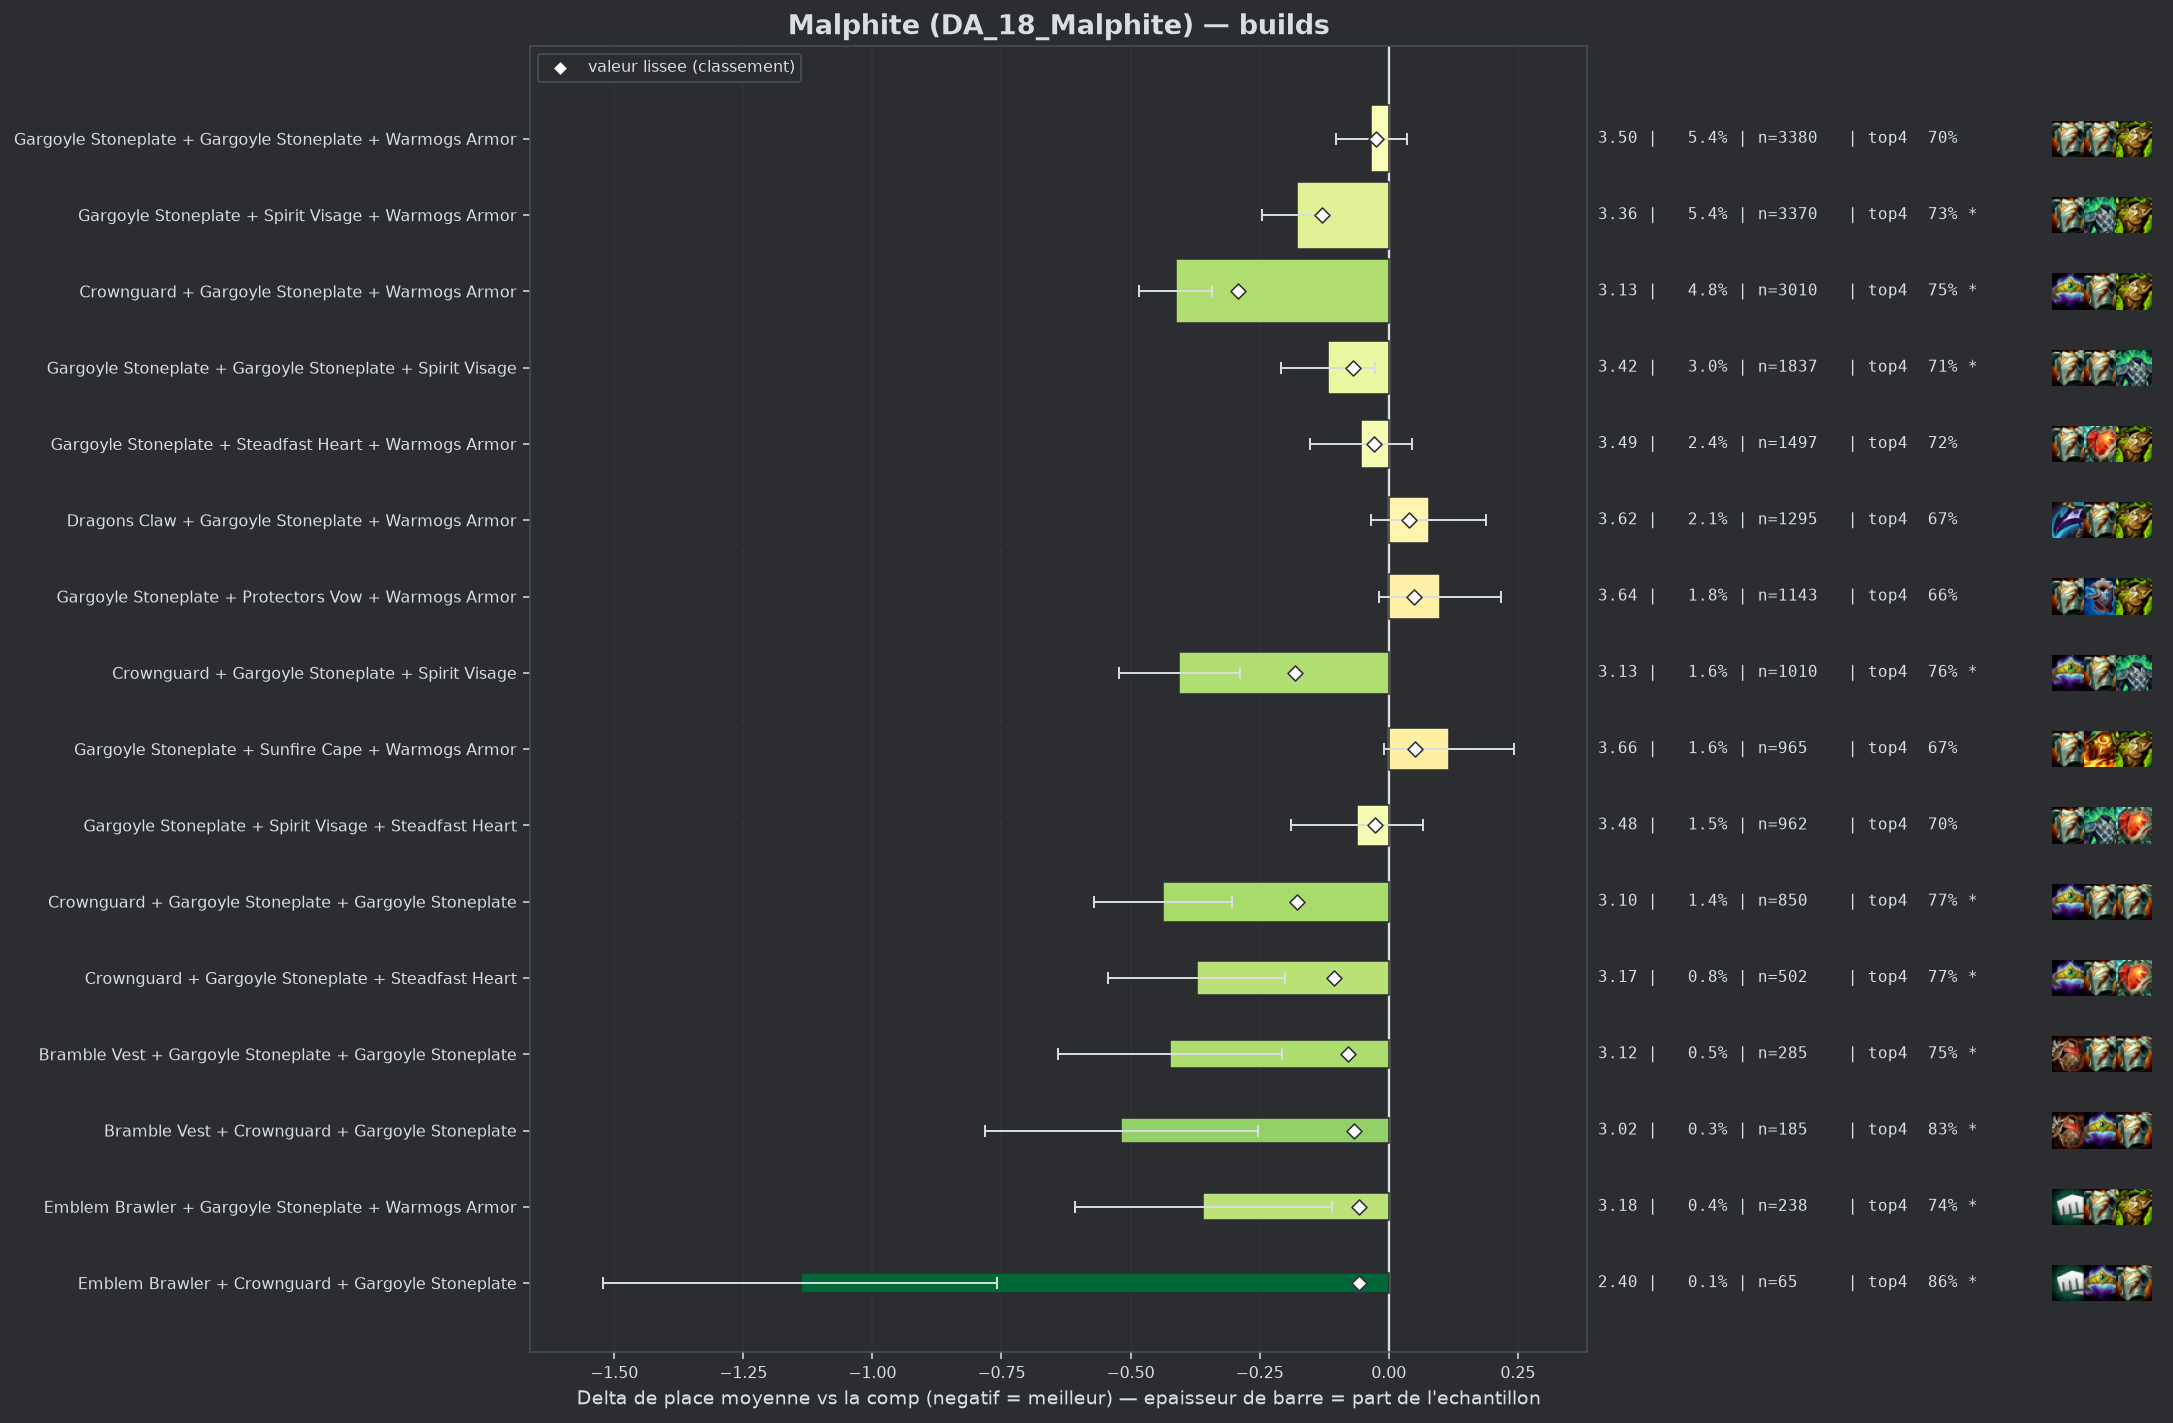

The table this chart was drawn from, first rows:
group, label, n, share, avg_place, shrunk_avg, score, d_avg, d_avg_pess, impact, d_top4, win, top2, top4, sd, z, p, significant
populaire, Crownguard + Gargoyle Stoneplate + Warmo…, 3010, 0.04837, 3.126, 3.247, -0.292, -0.413, -0.343, 0.0141, 0.0649, 0.2495, 0.4704, 0.7512, 1.923, -11.49, 0.0, True
populaire, Crownguard + Gargoyle Stoneplate + Spiri…, 1010, 0.01623, 3.134, 3.358, -0.182, -0.406, -0.288, 0.0029, 0.0711, 0.2406, 0.4653, 0.7574, 1.886, -6.77, 0.0, True
pepite, Crownguard + Gargoyle Stoneplate + Gargo…, 850, 0.01366, 3.102, 3.362, -0.177, -0.437, -0.304, 0.0024, 0.0855, 0.2847, 0.4565, 0.7718, 1.966, -6.43, 0.0, True
populaire, Gargoyle Stoneplate + Spirit Visage + Wa…, 3370, 0.05415, 3.361, 3.409, -0.13, -0.178, -0.111, 0.007, 0.0404, 0.1967, 0.403, 0.7267, 1.926, -5.21, 0.0, True
pepite, Crownguard + Gargoyle Stoneplate + Stead…, 502, 0.008066, 3.167, 3.432, -0.107, -0.372, -0.2, 0.0009, 0.0826, 0.255, 0.4442, 0.7689, 1.961, -4.23, 2e-05, True
pepite, Bramble Vest + Gargoyle Stoneplate + Gar…, 285, 0.004579, 3.116, 3.46, -0.079, -0.423, -0.206, 0.0004, 0.0646, 0.2316, 0.4702, 0.7509, 1.867, -3.82, 0.00013, True
populaire, Gargoyle Stoneplate + Gargoyle Stoneplat…, 1837, 0.02952, 3.422, 3.47, -0.07, -0.117, -0.026, 0.0021, 0.0198, 0.1922, 0.3968, 0.706, 1.963, -2.51, 0.012, True
pepite, Bramble Vest + Crownguard + Gargoyle Sto…, 185, 0.002973, 3.022, 3.472, -0.067, -0.518, -0.253, 0.0002, 0.1407, 0.2324, 0.4703, 0.827, 1.831, -3.84, 0.00012, True
pepite, Emblem Brawler + Gargoyle Stoneplate + W…, 238, 0.003824, 3.181, 3.482, -0.058, -0.359, -0.11, 0.0002, 0.049, 0.2521, 0.4664, 0.7353, 1.952, -2.83, 0.00469, True
pepite, Emblem Brawler + Crownguard + Gargoyle S…, 65, 0.001044, 2.4, 3.483, -0.057, -1.139, -0.758, 0.0001, 0.1753, 0.4154, 0.6154, 0.8615, 1.567, -5.86, 0.0, True
, Bramble Vest + Dragons Claw + Gargoyle S…, 425, 0.006829, 3.322, 3.484, -0.055, -0.217, -0.034, 0.0004, 0.0549, 0.2024, 0.4118, 0.7412, 1.913, -2.33, 0.01985, False
, Bramble Vest + Gargoyle Stoneplate + Spi…, 526, 0.008452, 3.363, 3.487, -0.052, -0.176, -0.011, 0.0004, 0.0304, 0.2034, 0.3935, 0.7167, 1.928, -2.09, 0.03701, False
, Emblem Brawler + Gargoyle Stoneplate + S…, 142, 0.002282, 3.035, 3.488, -0.052, -0.504, -0.189, 0.0001, 0.1165, 0.2394, 0.5, 0.8028, 1.911, -3.14, 0.0017, True
, Crownguard + Dragons Claw + Gargoyle Sto…, 297, 0.004772, 3.276, 3.489, -0.051, -0.263, -0.035, 0.0002, 0.0477, 0.2458, 0.4411, 0.734, 1.998, -2.26, 0.02353, False
, Evenshroud + Gargoyle Stoneplate + Sunfi…, 268, 0.004306, 3.25, 3.488, -0.051, -0.289, -0.072, 0.0002, 0.0749, 0.1866, 0.403, 0.7612, 1.806, -2.61, 0.00892, True
, Crownguard + Gargoyle Stoneplate + Ionic…, 125, 0.002009, 2.992, 3.489, -0.05, -0.547, -0.22, 0.0001, 0.0977, 0.32, 0.464, 0.784, 1.865, -3.28, 0.00105, True
, Lightshield Crest + Gargoyle Stoneplate …, 91, 0.001462, 2.824, 3.491, -0.049, -0.715, -0.354, 0.0001, 0.1269, 0.2967, 0.4945, 0.8132, 1.758, -3.88, 0.00011, True
, Crownguard + Gargoyle Stoneplate + Prote…, 334, 0.005367, 3.317, 3.492, -0.047, -0.222, -0.011, 0.0003, 0.0473, 0.2246, 0.4222, 0.7335, 1.964, -2.06, 0.03949, False
, Bramble Vest + Gargoyle Stoneplate + Ste…, 212, 0.003406, 3.231, 3.494, -0.045, -0.308, -0.054, 0.0002, 0.0401, 0.1981, 0.467, 0.7264, 1.885, -2.37, 0.01755, False
, Dragons Claw + Gargoyle Stoneplate + Ste…, 317, 0.005094, 3.322, 3.495, -0.044, -0.218, -0.009, 0.0002, 0.0803, 0.2019, 0.388, 0.7666, 1.886, -2.05, 0.04059, False
, Crownguard + Evenshroud + Gargoyle Stone…, 127, 0.002041, 3.063, 3.495, -0.044, -0.476, -0.181, 0.0001, 0.1562, 0.1811, 0.4331, 0.8425, 1.696, -3.16, 0.00158, True
, Crownguard + Dragons Claw + Warmogs Armo…, 128, 0.002057, 3.094, 3.498, -0.042, -0.446, -0.115, 0.0001, 0.1184, 0.2266, 0.4688, 0.8047, 1.906, -2.64, 0.00824, True
, Bramble Vest + Gargoyle Stoneplate + Pro…, 163, 0.002619, 3.184, 3.498, -0.041, -0.355, -0.066, 0.0001, 0.0806, 0.2025, 0.4479, 0.7669, 1.881, -2.41, 0.01604, False
, Crownguard + Steadfast Heart + Warmogs A…, 148, 0.002378, 3.162, 3.499, -0.04, -0.377, -0.052, 0.0001, 0.0367, 0.2838, 0.4797, 0.723, 2.017, -2.27, 0.0231, False
, Emblem Vanguard + Gargoyle Stoneplate + …, 70, 0.001125, 2.829, 3.501, -0.038, -0.711, -0.271, 0.0, 0.128, 0.3286, 0.5286, 0.8143, 1.874, -3.17, 0.00152, True
, Bramble Vest + Gargoyle Stoneplate + War…, 897, 0.01441, 3.452, 3.503, -0.037, -0.088, 0.0, 0.0005, 0.0194, 0.1873, 0.3924, 0.7057, 1.979, -1.32, 0.1873, False
, Emblem Brawler + Dragons Claw + Gargoyle…, 49, 0.0007874, 2.592, 3.503, -0.036, -0.947, -0.481, 0.0, 0.1709, 0.3673, 0.551, 0.8571, 1.665, -3.98, 7e-05, True
, Bramble Vest + Crownguard + Warmogs Armo…, 83, 0.001334, 2.976, 3.504, -0.035, -0.563, -0.171, 0.0, 0.0969, 0.2289, 0.5422, 0.7831, 1.823, -2.81, 0.00492, True
populaire, Gargoyle Stoneplate + Steadfast Heart + …, 1497, 0.02405, 3.486, 3.51, -0.029, -0.054, 0.0, 0.0007, 0.0305, 0.1743, 0.3641, 0.7168, 1.921, -1.07, 0.2862, False
, Lightshield Crest + Gargoyle Stoneplate …, 164, 0.002635, 3.293, 3.511, -0.029, -0.247, 0.0, 0.0001, 0.0454, 0.2256, 0.4085, 0.7317, 1.969, -1.6, 0.1093, False
, Emblem Brawler + Gargoyle Stoneplate + G…, 123, 0.001976, 3.228, 3.511, -0.028, -0.312, 0.0, 0.0001, 0.0861, 0.2195, 0.4472, 0.7724, 1.933, -1.79, 0.0741, False
, Evenshroud + Steadfast Heart + Sunfire C…, 43, 0.0006909, 2.698, 3.511, -0.028, -0.842, -0.426, 0.0, 0.2207, 0.2093, 0.4884, 0.907, 1.39, -3.97, 7e-05, True
populaire, Gargoyle Stoneplate + Spirit Visage + St…, 962, 0.01546, 3.477, 3.512, -0.027, -0.062, 0.0, 0.0004, 0.0133, 0.1861, 0.396, 0.6996, 2.009, -0.95, 0.3412, False
, Emblem Juggernaut + Gargoyle Stoneplate …, 102, 0.001639, 3.186, 3.513, -0.027, -0.353, 0.0, 0.0, 0.0686, 0.2353, 0.451, 0.7549, 1.924, -1.85, 0.06408, False
, Spirit Visage + Steadfast Heart + Sunfir…, 84, 0.00135, 3.119, 3.513, -0.027, -0.42, -0.025, 0.0, 0.0637, 0.1905, 0.4881, 0.75, 1.848, -2.08, 0.03728, False
populaire, Gargoyle Stoneplate + Gargoyle Stoneplat…, 3380, 0.05431, 3.505, 3.514, -0.025, -0.034, 0.0, 0.0013, 0.0093, 0.1926, 0.3778, 0.6956, 2.004, -0.96, 0.3376, False
, Bramble Vest + Gargoyle Stoneplate + Ion…, 90, 0.001446, 3.167, 3.514, -0.025, -0.373, 0.0, 0.0, 0.0804, 0.2444, 0.4444, 0.7667, 1.91, -1.85, 0.0645, False
, Emblem Juggernaut + Crownguard + Gargoyl…, 51, 0.0008195, 2.902, 3.514, -0.025, -0.637, -0.087, 0.0, 0.098, 0.3333, 0.5686, 0.7843, 2.002, -2.27, 0.02309, False
, Dragons Claw + Evenshroud + Gargoyle Sto…, 90, 0.001446, 3.189, 3.516, -0.024, -0.35, 0.0, 0.0, 0.0582, 0.2, 0.4778, 0.7444, 1.861, -1.78, 0.07436, False
, Crownguard + Spirit Visage + Warmogs Arm…, 190, 0.003053, 3.384, 3.519, -0.021, -0.155, 0.0, 0.0001, 0.0032, 0.2263, 0.4316, 0.6895, 2.051, -1.04, 0.298, False
, Lightshield Crest + Gargoyle Stoneplate …, 76, 0.001221, 3.171, 3.518, -0.021, -0.368, 0.0, 0.0, 0.1032, 0.25, 0.3947, 0.7895, 1.915, -1.67, 0.09395, False
, Evenshroud + Gargoyle Stoneplate + Spiri…, 233, 0.003744, 3.416, 3.52, -0.019, -0.123, 0.0, 0.0001, 0.0433, 0.1245, 0.3906, 0.7296, 1.797, -1.04, 0.2975, False
, Gargoyle Stoneplate + Ionic Spark + Sunf…, 202, 0.003246, 3.406, 3.521, -0.019, -0.133, 0.0, 0.0001, -0.013, 0.2574, 0.4158, 0.6733, 2.062, -0.92, 0.3588, False
, Gargoyle Stoneplate + Spirit Visage + Sp…, 270, 0.004338, 3.437, 3.521, -0.018, -0.102, 0.0, 0.0001, 0.0137, 0.2037, 0.3778, 0.7, 1.946, -0.86, 0.3891, False
, Emblem Juggernaut + Gargoyle Stoneplate …, 138, 0.002217, 3.355, 3.521, -0.018, -0.184, 0.0, 0.0, 0.0239, 0.2391, 0.4203, 0.7101, 2.084, -1.04, 0.2997, False
, Emblem Brawler + Gargoyle Stoneplate + S…, 42, 0.0006749, 2.976, 3.521, -0.018, -0.563, 0.0, 0.0, 0.0756, 0.3333, 0.4524, 0.7619, 1.921, -1.9, 0.05756, False
, Crownguard + Crownguard + Gargoyle Stone…, 118, 0.001896, 3.347, 3.523, -0.017, -0.192, 0.0, 0.0, 0.0086, 0.2373, 0.4661, 0.6949, 2.133, -0.98, 0.329, False
, Evenshroud + Gargoyle Stoneplate + Stead…, 91, 0.001462, 3.297, 3.523, -0.017, -0.243, 0.0, 0.0, 0.05, 0.2088, 0.4725, 0.7363, 2.057, -1.12, 0.2609, False
, Forbidden Idol + Crownguard + Gargoyle S…, 70, 0.001125, 3.229, 3.523, -0.017, -0.311, 0.0, 0.0, 0.0709, 0.2714, 0.4714, 0.7571, 2.008, -1.29, 0.1958, False
, Evenshroud + Sunfire Cape + Warmogs Armo…, 64, 0.001028, 3.188, 3.522, -0.017, -0.352, 0.0, 0.0, 0.0637, 0.1094, 0.4688, 0.75, 1.619, -1.74, 0.08241, False
, Bramble Vest + Crownguard + Dragons Claw, 58, 0.000932, 3.155, 3.522, -0.017, -0.384, 0.0, 0.0, 0.0551, 0.2241, 0.5, 0.7414, 1.981, -1.48, 0.14, False
, Crownguard + Spirit Visage + Sunfire Cap…, 47, 0.0007552, 3.064, 3.522, -0.017, -0.475, 0.0, 0.0, 0.0797, 0.2766, 0.5319, 0.766, 1.95, -1.67, 0.09484, False
, Bramble Vest + Spirit Visage + Steadfast…, 69, 0.001109, 3.232, 3.523, -0.016, -0.307, 0.0, 0.0, 0.0384, 0.2174, 0.4638, 0.7246, 2.001, -1.28, 0.2022, False
, Emblem Vanguard + Gargoyle Stoneplate + …, 100, 0.001607, 3.34, 3.524, -0.015, -0.199, 0.0, 0.0, 0.0037, 0.22, 0.42, 0.69, 1.956, -1.02, 0.3086, False
, Evenshroud + Gargoyle Stoneplate + Warmo…, 291, 0.004676, 3.467, 3.526, -0.014, -0.072, 0.0, 0.0001, 0.0113, 0.1856, 0.3814, 0.6976, 1.953, -0.63, 0.531, False
, Ionic Spark + Spirit Visage + Warmogs Ar…, 67, 0.001077, 3.269, 3.525, -0.014, -0.271, 0.0, 0.0, 0.0152, 0.3284, 0.4478, 0.7015, 2.092, -1.06, 0.2899, False
, Evenshroud + Spirit Visage + Sunfire Cap…, 63, 0.001012, 3.254, 3.526, -0.014, -0.285, 0.0, 0.0, 0.0756, 0.1746, 0.3333, 0.7619, 1.652, -1.37, 0.1708, False
, Dragons Claw + Protectors Vow + Steadfas…, 53, 0.0008516, 3.189, 3.525, -0.014, -0.351, 0.0, 0.0, 0.0496, 0.2264, 0.4906, 0.7358, 1.924, -1.33, 0.1848, False
, Gargoyle Stoneplate + Gargoyle Stoneplat…, 51, 0.0008195, 3.196, 3.526, -0.014, -0.343, 0.0, 0.0, 0.0588, 0.2157, 0.5098, 0.7451, 1.98, -1.24, 0.2161, False
, Crownguard + Steadfast Heart + Sunfire C…, 47, 0.0007552, 3.149, 3.525, -0.014, -0.39, 0.0, 0.0, 0.0371, 0.2128, 0.4894, 0.7234, 1.833, -1.46, 0.1446, False
... 152 more rows
